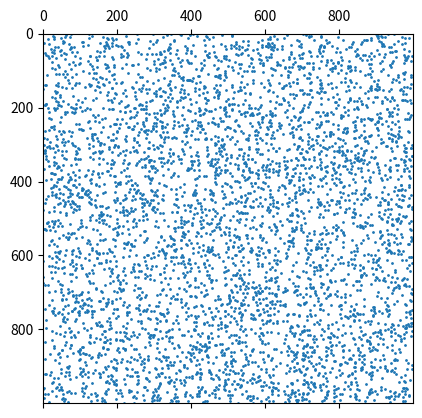

Source code (Python):
import numpy as np
import scipy.sparse as sparse

data = [1.0, 1.0, 1.0, 3.0, 4.4]
col = [0, 2, 2, 1, 1]
row = [0, 0, 0, 1, 2]
A = sparse.coo_matrix((data, (row, col)), shape=(3,3))
print(A.todense())
print(A.data.dtype, A.data.shape)
print(A.col.dtype, A.col.shape)
print(A.row.dtype, A.row.shape)
print(A.nnz)

print(A.format)
A = A.tocsr()
print(A.format)
print(A.data)
print(A.indices)
print(A.indptr)
A[0,0] = 0.0
print(A.todense())
print(A.nnz)
A.eliminate_zeros()
print(A.nnz)

import scipy.linalg as sla

n = 1000
density = 5.0 / n # 5 points per row
nnz = int(n*n*density)
print(nnz)

row = np.random.randint(0, n, size=nnz)
col = np.random.randint(0, n, size=nnz)
data = np.ones(nnz, dtype=float)

A = sparse.coo_matrix((data, (row, col)), shape=(n, n))
print(A.dtype)

import matplotlib.pyplot as plt
%matplotlib inline
plt.spy(A, marker='.', markersize=2)

print(A.shape, A.nnz)

A.data[:] = -1.0                   # -1 for off-diagonals
rowsum = -np.array(A.sum(axis=1))  # positive rowsum
rowsum = rowsum.ravel()
A.setdiag(rowsum)

u = np.random.rand(n)
v = np.random.rand(n)

%timeit v = A * u

B = A.toarray()

type(B)

%timeit v = B.dot(u)

